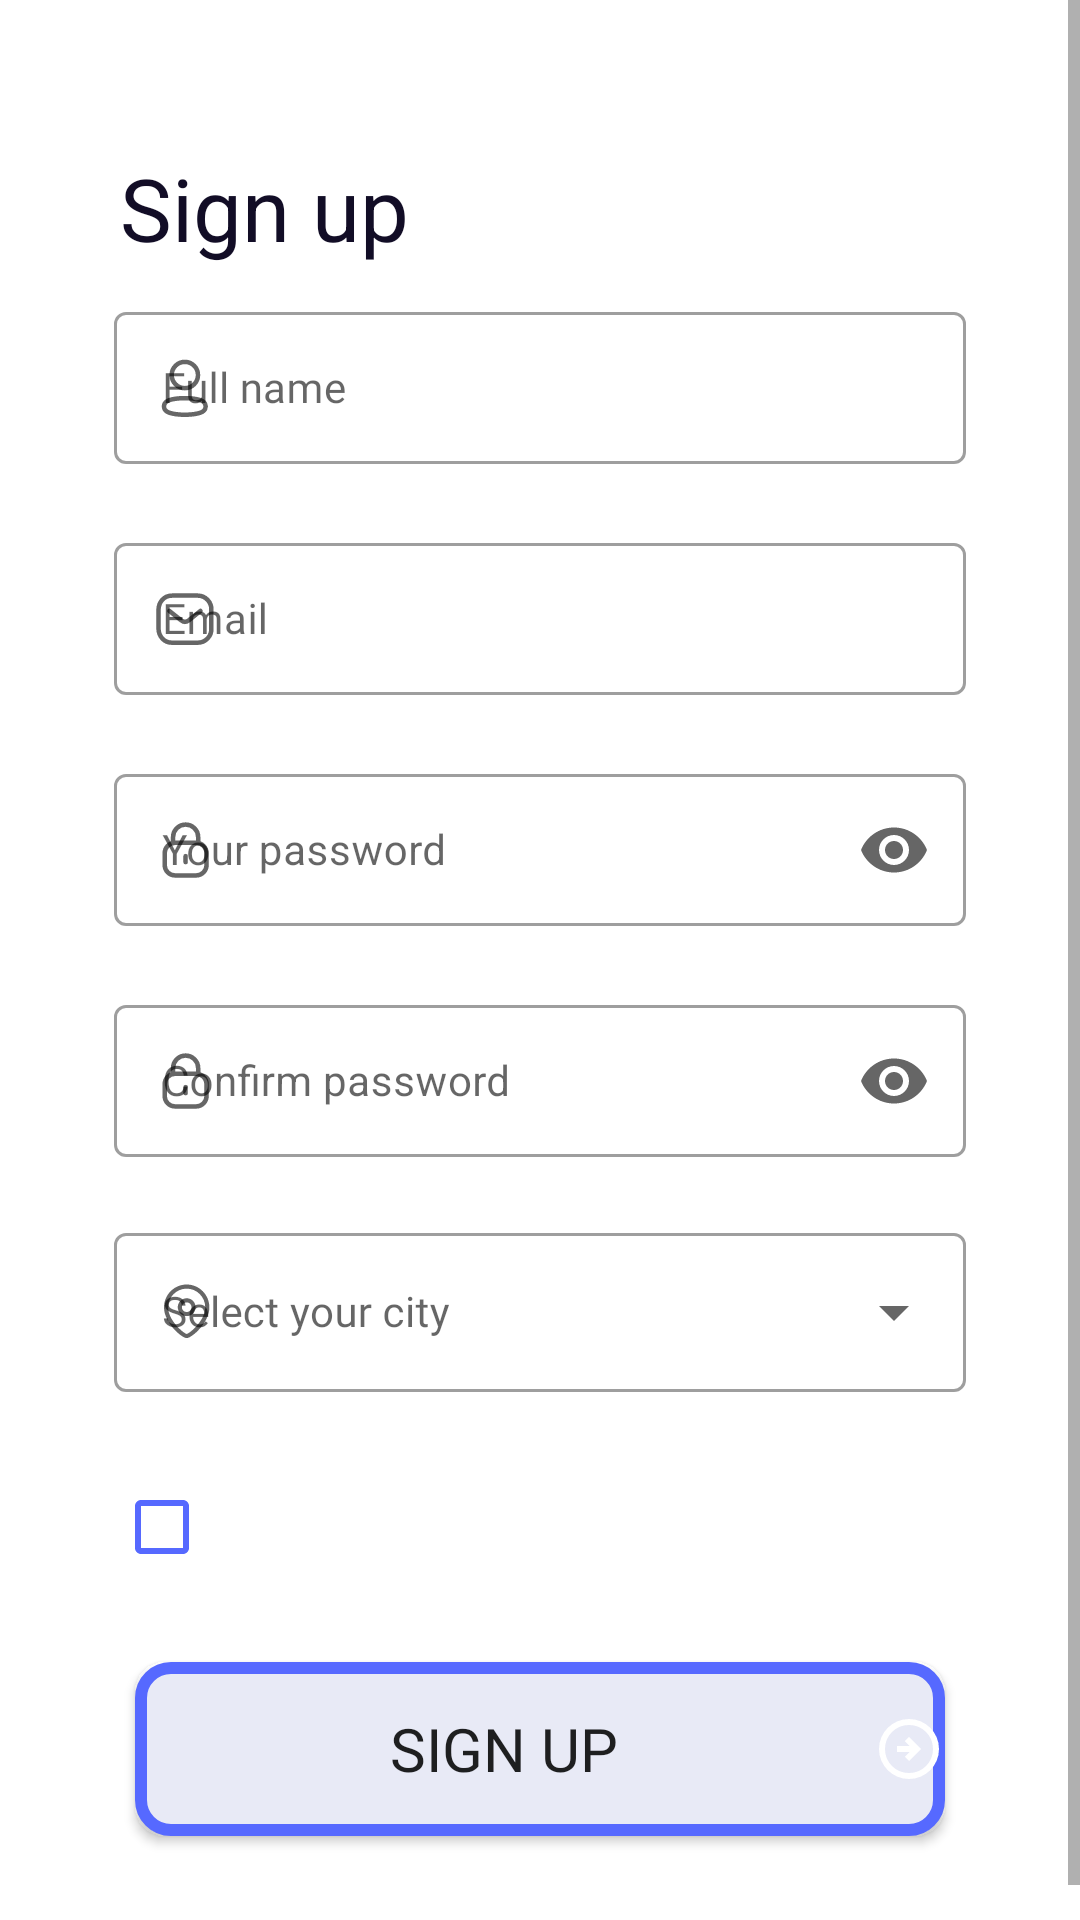

The Android layout XML behind this screen, and the referenced resources:
<!-- AndroidManifest.xml: application theme Theme.GameMingle -->
<!-- res/layout/fragment_sign_up.xml -->
<ScrollView xmlns:android="http://schemas.android.com/apk/res/android"
    xmlns:app="http://schemas.android.com/apk/res-auto"
    xmlns:tools="http://schemas.android.com/tools"
    android:layout_width="match_parent"
    android:layout_height="match_parent"
    android:orientation="vertical"
    tools:context=".ui.signup.SignUpFragment">

<androidx.constraintlayout.widget.ConstraintLayout
    android:layout_width="match_parent"
    android:layout_height="wrap_content">

    <TextView
        android:id="@+id/signupText"
        android:layout_width="match_parent"
        android:layout_height="wrap_content"
        android:layout_marginTop="50dp"
        android:layout_marginStart="40dp"
        android:layout_marginEnd="38dp"
        android:layout_marginBottom="28dp"
        android:text="@string/sign_up"
        android:textColor="#120D26"
        android:textSize="29sp"
        app:layout_constraintTop_toTopOf="parent"
        app:layout_constraintBottom_toTopOf="@id/textInputLayoutFullNameSignUp"
        app:layout_constraintEnd_toEndOf="parent"
        app:layout_constraintStart_toStartOf="parent" />

    <com.google.android.material.textfield.TextInputLayout
        android:id="@+id/textInputLayoutFullNameSignUp"
        style="@style/Widget.MaterialComponents.TextInputLayout.OutlinedBox"
        android:layout_width="match_parent"
        android:layout_height="56dp"
        android:layout_marginStart="38dp"
        android:layout_marginTop="10dp"
        android:layout_marginEnd="38dp"
        android:hint="@string/full_name"
        app:endIconMode="clear_text"
        app:errorEnabled="true"
        app:startIconContentDescription="email"
        app:startIconDrawable="@drawable/profile"
        app:layout_constraintTop_toBottomOf="@id/signupText"
        app:layout_constraintStart_toStartOf="parent"
        app:layout_constraintEnd_toEndOf="parent">

        <com.google.android.material.textfield.TextInputEditText
            android:id="@+id/fullName"
            android:layout_width="match_parent"
            android:layout_height="wrap_content"
            android:fontFamily="@font/nunito_sans"
            android:textColor="#747688"
            android:textSize="14sp" />

    </com.google.android.material.textfield.TextInputLayout>

    <com.google.android.material.textfield.TextInputLayout
        android:id="@+id/textInputLayoutEmailSignUp"
        style="@style/Widget.MaterialComponents.TextInputLayout.OutlinedBox"
        android:layout_width="match_parent"
        android:layout_height="56dp"
        android:layout_marginStart="38dp"
        android:layout_marginTop="21dp"
        android:layout_marginEnd="38dp"
        android:hint="@string/email"
        app:endIconMode="clear_text"
        app:errorEnabled="true"
        app:startIconContentDescription="email"
        app:startIconDrawable="@drawable/message"
        app:layout_constraintTop_toBottomOf="@id/textInputLayoutFullNameSignUp"
        app:layout_constraintStart_toStartOf="parent"
        app:layout_constraintEnd_toEndOf="parent">

        <com.google.android.material.textfield.TextInputEditText
            android:id="@+id/emailSignUp"
            android:layout_width="match_parent"
            android:layout_height="wrap_content"
            android:fontFamily="@font/nunito_sans"
            android:textColor="#747688"
            android:textSize="14sp" />

    </com.google.android.material.textfield.TextInputLayout>

    <com.google.android.material.textfield.TextInputLayout
        android:id="@+id/textInputLayoutPasswordSignUp"
        style="@style/Widget.MaterialComponents.TextInputLayout.OutlinedBox"
        android:layout_width="match_parent"
        android:layout_height="56dp"
        android:layout_marginStart="38dp"
        android:layout_marginTop="21dp"
        android:layout_marginEnd="38dp"
        android:hint="@string/your_password"
        app:endIconMode="password_toggle"
        app:errorEnabled="true"
        app:startIconContentDescription="lock"
        app:startIconDrawable="@drawable/lock"
        app:layout_constraintTop_toBottomOf="@id/textInputLayoutEmailSignUp"
        app:layout_constraintStart_toStartOf="parent"
        app:layout_constraintEnd_toEndOf="parent">

        <com.google.android.material.textfield.TextInputEditText
            android:id="@+id/passwordSignUp"
            android:layout_width="match_parent"
            android:layout_height="wrap_content"
            android:inputType="textPassword"
            android:textColor="#747688"
            android:textSize="14sp"
            tools:fontFamily="@font/nunito_sans" />
    </com.google.android.material.textfield.TextInputLayout>

    <com.google.android.material.textfield.TextInputLayout
        android:id="@+id/textInputLayoutConfPasswordSignUp"
        style="@style/Widget.MaterialComponents.TextInputLayout.OutlinedBox"
        android:layout_width="match_parent"
        android:layout_height="56dp"
        android:layout_marginStart="38dp"
        android:layout_marginTop="21dp"
        android:layout_marginEnd="38dp"
        android:hint="@string/confirm_password"
        app:endIconMode="password_toggle"
        app:errorEnabled="true"
        app:startIconContentDescription="lock"
        app:startIconDrawable="@drawable/lock"
        app:layout_constraintTop_toBottomOf="@id/textInputLayoutPasswordSignUp"
        app:layout_constraintStart_toStartOf="parent"
        app:layout_constraintEnd_toEndOf="parent">

        <com.google.android.material.textfield.TextInputEditText
            android:id="@+id/confPasswordSignUp"
            android:layout_width="match_parent"
            android:layout_height="wrap_content"
            android:inputType="textPassword"
            android:textColor="#747688"
            android:textSize="14sp"
            tools:fontFamily="@font/nunito_sans" />
    </com.google.android.material.textfield.TextInputLayout>

    <com.google.android.material.textfield.TextInputLayout
        android:id="@+id/textInputLayoutCity"
        style="@style/Widget.MaterialComponents.TextInputLayout.OutlinedBox.ExposedDropdownMenu"
        android:layout_width="match_parent"
        android:layout_height="wrap_content"
        android:layout_marginStart="38dp"
        android:layout_marginTop="20dp"
        android:layout_marginEnd="38dp"
        app:layout_constraintEnd_toEndOf="parent"
        app:layout_constraintStart_toStartOf="parent"
        app:layout_constraintTop_toBottomOf="@+id/textInputLayoutConfPasswordSignUp"
        app:startIconDrawable="@drawable/location">

        <AutoCompleteTextView
            android:id="@+id/autoCompleteTextView"
            android:layout_width="match_parent"
            android:layout_height="match_parent"
            android:editable="false"
            android:layout_weight="1"
            android:hint="@string/select_your_city"
            android:fontFamily="@font/nunito_sans"
            android:textColor="#747688"
            android:textSize="14sp"/>
    </com.google.android.material.textfield.TextInputLayout>

    <LinearLayout
        android:id="@+id/layoutAcceptTerms"
        android:layout_width="match_parent"
        android:layout_height="wrap_content"
        android:layout_marginStart="38dp"
        android:layout_marginEnd="38dp"
        android:layout_marginTop="21dp"
        app:layout_constraintTop_toBottomOf="@id/textInputLayoutCity"
        app:layout_constraintStart_toStartOf="parent"
        app:layout_constraintEnd_toEndOf="parent"
        >
        <CheckBox
            android:id="@+id/checkBox"
            android:layout_width="0dp"
            android:layout_height="wrap_content"
            android:layout_weight="3"
            android:buttonTint="@color/primary_blue"
            android:fontFamily="@font/nunito_sans"
            android:text=""
            android:textColor="#120D26"
            android:textSize="14sp"/>

    </LinearLayout>

    <Button
        android:id="@+id/btn_sign_up"
        android:layout_width="270dp"
        android:layout_height="58dp"
        android:layout_marginTop="21dp"
        android:layout_marginBottom="40dp"
        android:background="@drawable/btn_back"
        android:drawableEnd="@drawable/arrow_circle_right"
        android:fontFamily="@font/nunito"
        android:gravity="center"
        android:text="@string/sign_up"
        android:textSize="20sp"
        app:layout_constraintTop_toBottomOf="@id/layoutAcceptTerms"
        app:layout_constraintStart_toStartOf="parent"
        app:layout_constraintEnd_toEndOf="parent"
        app:layout_constraintBottom_toBottomOf="parent"/>

</androidx.constraintlayout.widget.ConstraintLayout>
</ScrollView>
<!-- resources referenced by this layout -->
<resources>
  <color name="primary_blue">#5669FF</color>
  <!-- drawable arrow_circle_right (drawable) -->
  <vector xmlns:android="http://schemas.android.com/apk/res/android"
      android:width="24dp"
      android:height="24dp"
      android:viewportWidth="960"
      android:viewportHeight="960">
    <path
        android:fillColor="#FFFFFF"
        android:pathData="m480,640 l160,-160 -160,-160 -56,56 64,64L320,440v80h168l-64,64 56,56ZM480,880q-83,0 -156,-31.5T197,763q-54,-54 -85.5,-127T80,480q0,-83 31.5,-156T197,197q54,-54 127,-85.5T480,80q83,0 156,31.5T763,197q54,54 85.5,127T880,480q0,83 -31.5,156T763,763q-54,54 -127,85.5T480,880ZM480,800q134,0 227,-93t93,-227q0,-134 -93,-227t-227,-93q-134,0 -227,93t-93,227q0,134 93,227t227,93ZM480,480Z"/>
  </vector>
  <!-- drawable btn_back (drawable) -->
  <?xml version="1.0" encoding="utf-8"?>
  <shape xmlns:android="http://schemas.android.com/apk/res/android" android:shape="rectangle">
      <stroke android:width="4dp" android:color="@color/primary_blue" />
      <solid android:color="#E8EAF6" />
      <corners android:radius="10dp" />
  
  </shape>
  <!-- drawable location (drawable) -->
  <vector xmlns:android="http://schemas.android.com/apk/res/android"
      android:width="22dp"
      android:height="22dp"
      android:viewportWidth="22"
      android:viewportHeight="22">
    <path
        android:pathData="M11.229,1.833C15.399,1.833 18.791,5.252 18.791,9.454C18.791,14.619 12.873,19.708 11.229,19.708C9.584,19.708 3.666,14.619 3.666,9.454C3.666,5.252 7.059,1.833 11.229,1.833ZM11.229,3.208C7.817,3.208 5.041,6.011 5.041,9.454C5.041,13.834 10.196,18.102 11.229,18.33C12.261,18.101 17.416,13.833 17.416,9.454C17.416,6.011 14.641,3.208 11.229,3.208ZM11.23,6.417C12.872,6.417 14.209,7.753 14.209,9.397C14.209,11.039 12.872,12.375 11.23,12.375C9.587,12.375 8.25,11.039 8.25,9.397C8.25,7.753 9.587,6.417 11.23,6.417ZM11.23,7.792C10.345,7.792 9.625,8.511 9.625,9.397C9.625,10.281 10.345,11 11.23,11C12.114,11 12.834,10.281 12.834,9.397C12.834,8.511 12.114,7.792 11.23,7.792Z"
        android:fillColor="#807A7A"
        android:fillType="evenOdd"/>
  </vector>
  <string name="confirm_password">Confirm password</string>
  <string name="email">Email</string>
  <string name="full_name">Full name</string>
  <string name="select_your_city">Select your city</string>
  <string name="sign_up">Sign up</string>
  <string name="your_password">Your password</string>
  <style name="Theme.GameMingle" parent="Theme.MaterialComponents.DayNight.NoActionBar">
          
          <item name="colorPrimary">@color/primary_blue</item>
          <item name="colorPrimaryVariant">@color/purple_700</item>
          <item name="colorOnPrimary">@color/white</item>
          
          <item name="colorSecondary">@color/teal_200</item>
          <item name="colorSecondaryVariant">@color/teal_700</item>
          <item name="colorOnSecondary">@color/black</item>
          
          
          '
  
  
      </style>
  <color name="purple_700">#FF3700B3</color>
  <color name="white">#FFFFFFFF</color>
  <color name="teal_200">#FF03DAC5</color>
  <color name="teal_700">#FF018786</color>
  <color name="black">#FF000000</color>
</resources>
